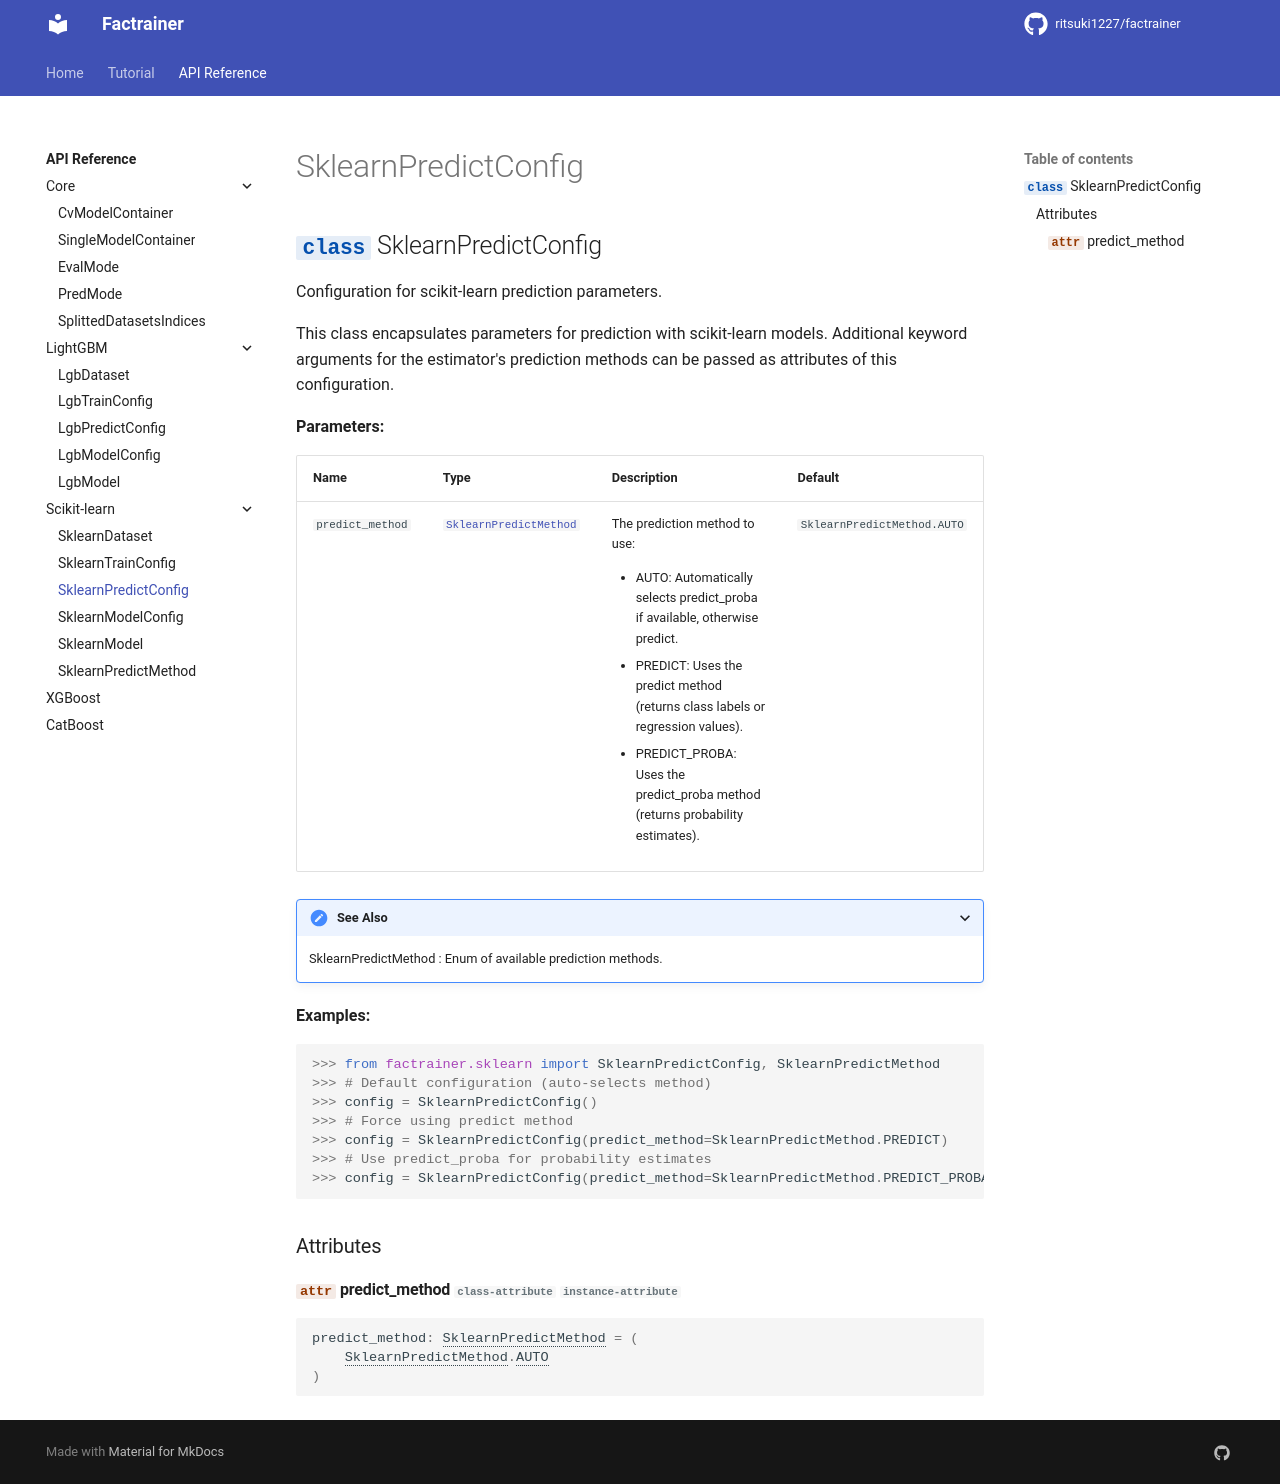

repository: ritsuki1227/factrainer · page: latest/reference/sklearn/sklearnpredictconfig/index.html · generator: mkdocs

# SklearnPredictConfig

::: factrainer.sklearn.SklearnPredictConfig
    options:
        members:
            - predict_method
